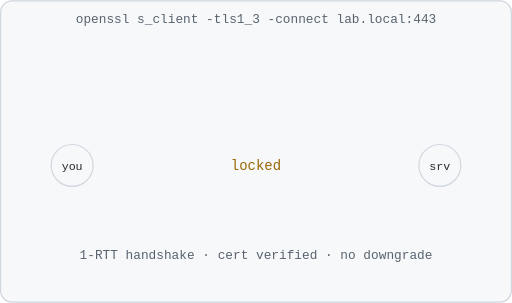
t = 0.00 s
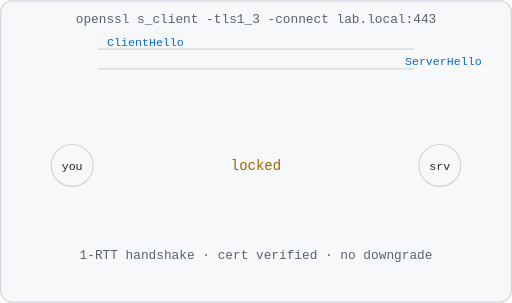
t = 1.67 s
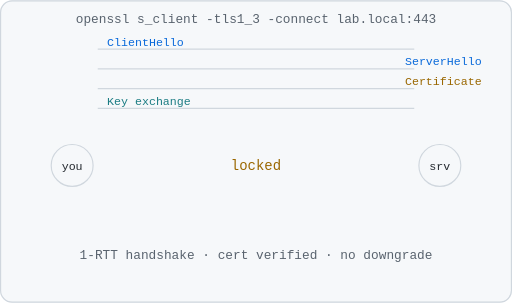
t = 3.33 s
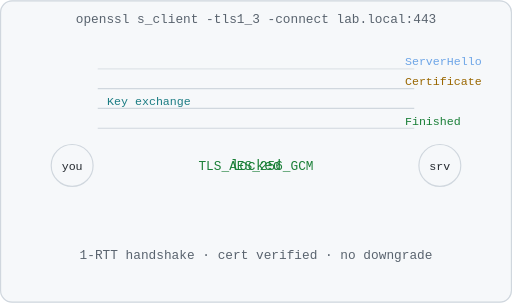
t = 5.00 s
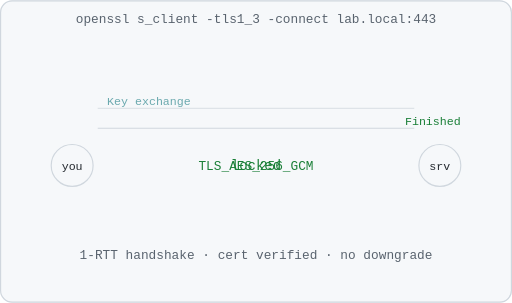
t = 6.67 s
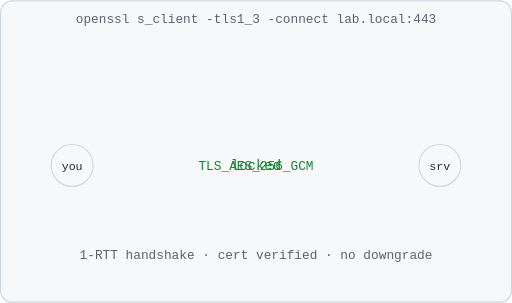
t = 8.33 s

The animated SVG that drew these frames (rendered in a browser with its animation timeline set to each time). Animation: 3 CSS @keyframes rules; frames cover the first 8.33 s, repeats indefinitely.

<svg xmlns="http://www.w3.org/2000/svg" viewBox="0 0 440 260" width="440" height="260" overflow="hidden" role="img" aria-label="TLS 1.3 handshake between a client and server">

<style>
  :root{
    --panel:#f6f8fa;--border:#d0d7de;--fg:#24292f;--dim:#59636e;
    --green:#1a7f37;--green-dim:#dafbe1;--red:#cf222e;--red-dim:#ffebe9;
    --yellow:#9a6700;--blue:#0969da;--cyan:#1b7c83;--bg:#ffffff;
  }
  text{font-family:ui-monospace,SFMono-Regular,Menlo,Consolas,monospace}
  .panel{fill:var(--panel)}
  .edge{stroke:var(--border);stroke-width:1}
  .fg{fill:var(--fg)} .dim{fill:var(--dim)} .gr{fill:var(--green)}
  .rd{fill:var(--red)} .yl{fill:var(--yellow)} .bl{fill:var(--blue)} .cy{fill:var(--cyan)}
  .f10{font-size:10px} .f11{font-size:11px} .f12{font-size:12px} .f13{font-size:13px}
  .f24{font-size:24px}
  @media (prefers-reduced-motion:reduce){*{animation:none !important}}
</style>
<rect x="0" y="0" width="440" height="260" rx="10" class="panel"/>
<rect x="0.5" y="0.5" width="439" height="259" rx="10" fill="none" class="edge"/>
<defs></defs>

<text x="220" y="20" text-anchor="middle" class="dim f11">openssl s_client -tls1_3 -connect lab.local:443</text>
<g class="msg" style="animation:msg 15s linear infinite both;animation-delay:0.00s"><line x1="84" y1="42" x2="356" y2="42" class="bl edge"/><text x="92" y="39" class="bl f10">ClientHello</text></g><g class="msg" style="animation:msg 15s linear infinite both;animation-delay:0.85s"><line x1="356" y1="59" x2="84" y2="59" class="bl edge"/><text x="348" y="56" class="bl f10">ServerHello</text></g><g class="msg" style="animation:msg 15s linear infinite both;animation-delay:1.70s"><line x1="356" y1="76" x2="84" y2="76" class="yl edge"/><text x="348" y="73" class="yl f10">Certificate</text></g><g class="msg" style="animation:msg 15s linear infinite both;animation-delay:2.55s"><line x1="84" y1="93" x2="356" y2="93" class="cy edge"/><text x="92" y="90" class="cy f10">Key exchange</text></g><g class="msg" style="animation:msg 15s linear infinite both;animation-delay:3.40s"><line x1="356" y1="110" x2="84" y2="110" class="gr edge"/><text x="348" y="107" class="gr f10">Finished</text></g>
<circle cx="62" cy="142" r="18" style="fill:var(--panel)" class="edge"/>
<text x="62" y="146" text-anchor="middle" class="fg f10">you</text>
<circle cx="378" cy="142" r="18" style="fill:var(--panel)" class="edge"/>
<text x="378" y="146" text-anchor="middle" class="fg f10">srv</text>
<text x="220" y="146" text-anchor="middle" class="lock f12">locked</text>
<text x="220" y="146" text-anchor="middle" class="lockdone f11">TLS_AES_256_GCM</text>
<text x="220" y="222" text-anchor="middle" class="dim f11">1-RTT handshake  ·  cert verified  ·  no downgrade</text>
<style>
  .msg{opacity:0}
  .lock{fill:var(--yellow)}
  .lockdone{fill:var(--green);opacity:0}
  @keyframes msg{0%{opacity:0}3%{opacity:1}26%{opacity:1}30%,100%{opacity:0}}
  /* The lock resolves only once every handshake step has been exchanged. */
  .lock{animation:lockColor 15s steps(1) infinite}
  .lockdone{animation:doneColor 15s steps(1) infinite}
  @keyframes lockColor{0%,29%{fill:var(--yellow)}30%,100%{fill:var(--green)}}
  @keyframes doneColor{0%,29%{opacity:0}30%,100%{opacity:1}}
</style>
</svg>
